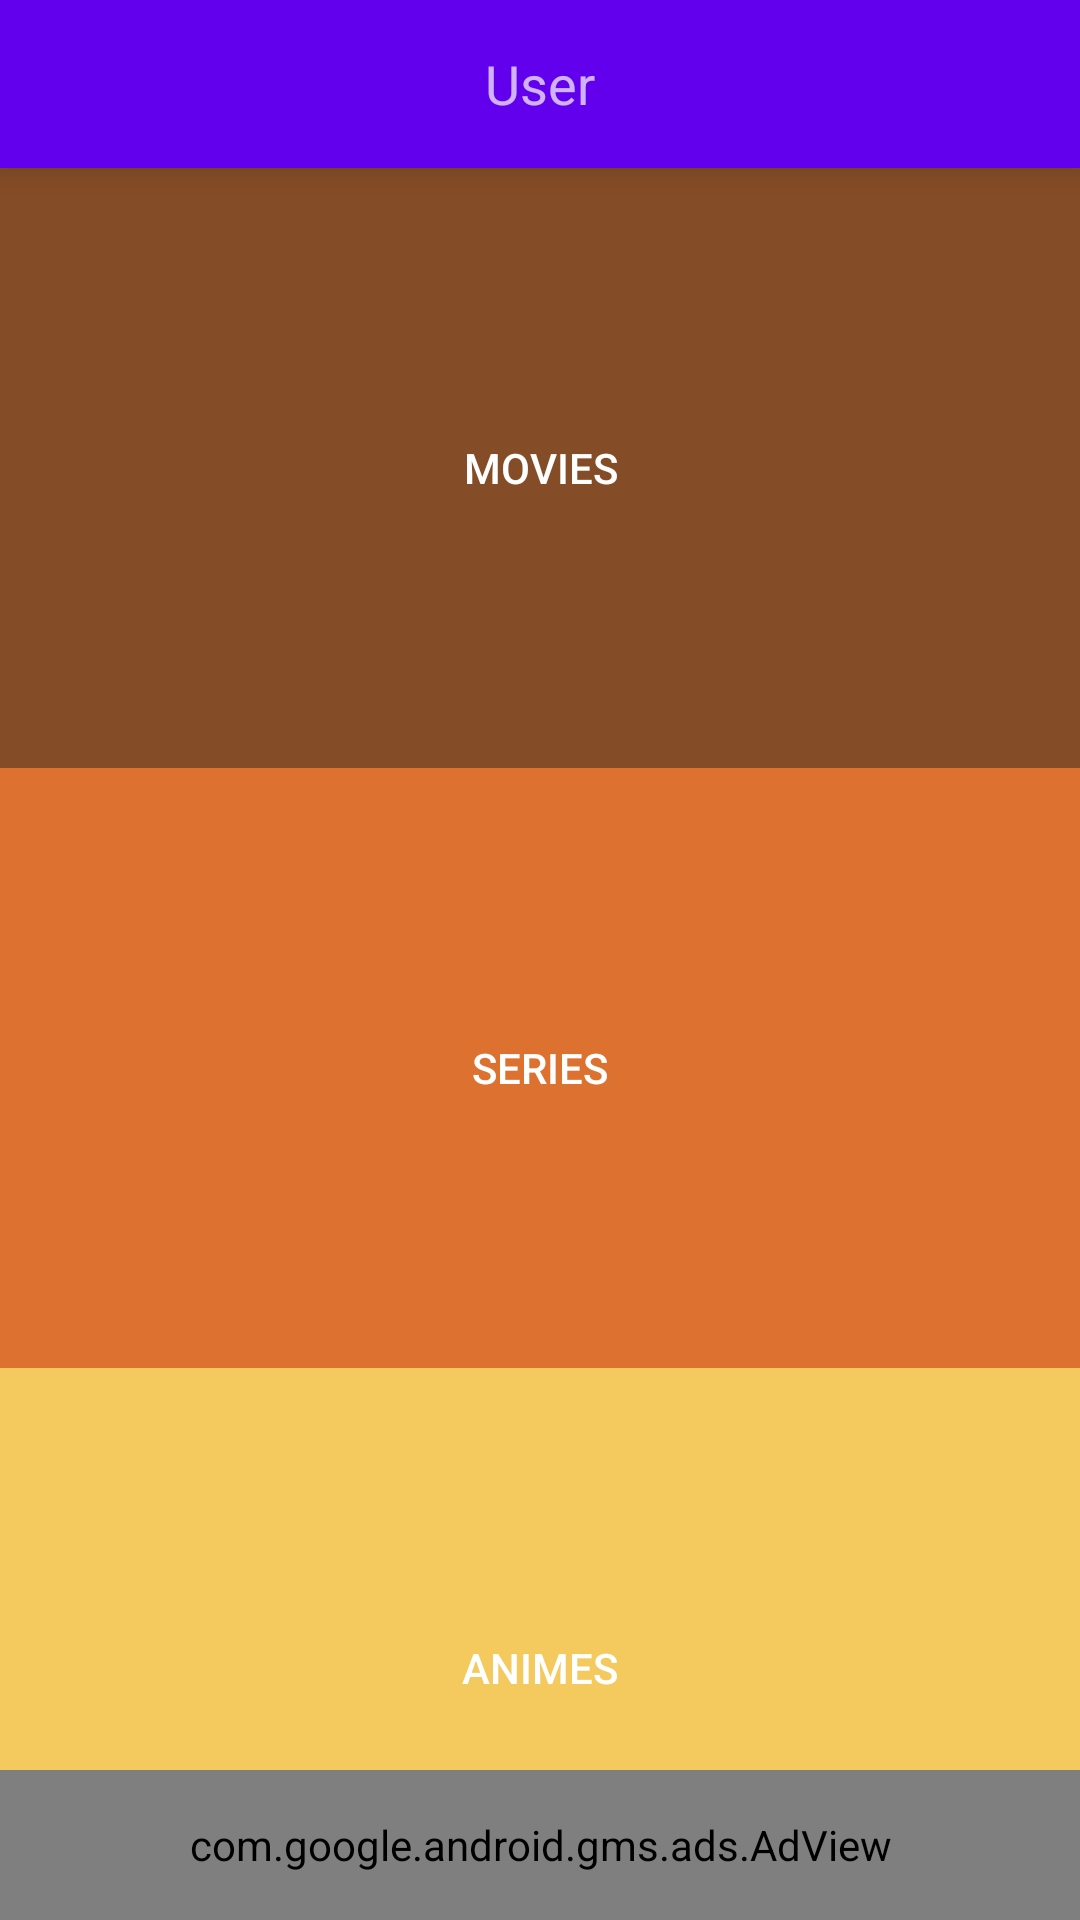

Here is an Android app screen rendered from its layout file. Give the layout XML and the strings, colors and styles it references.
<!-- AndroidManifest.xml: application theme AppTheme -->
<!-- res/layout/activity_home.xml -->
<?xml version="1.0" encoding="utf-8"?>
<android.support.constraint.ConstraintLayout xmlns:android="http://schemas.android.com/apk/res/android"
    xmlns:app="http://schemas.android.com/apk/res-auto"
    xmlns:tools="http://schemas.android.com/tools"
    android:layout_width="match_parent"
    android:layout_height="match_parent"
    tools:context="project.cm.mediatracker.HomeActivity">

    <include
        android:id="@+id/tool_bar"
        layout="@layout/tool_bar" />


    <Button
        android:id="@+id/btMovies"
        style="@style/Widget.AppCompat.Button.Borderless"
        android:layout_width="0dp"
        android:layout_height="200dp"
        android:layout_marginTop="56dp"
        android:background="#854D27"
        android:text="Movies"
        app:layout_constraintEnd_toEndOf="parent"
        app:layout_constraintHorizontal_bias="0.0"
        app:layout_constraintStart_toStartOf="parent"
        app:layout_constraintTop_toTopOf="parent" />

    <Button
        android:id="@+id/btSeries"
        style="@style/Widget.AppCompat.Button.Borderless"
        android:layout_width="0dp"
        android:layout_height="200dp"
        android:background="#DD7230"
        android:text="Series"
        app:layout_constraintEnd_toEndOf="parent"
        app:layout_constraintHorizontal_bias="0.0"
        app:layout_constraintStart_toStartOf="parent"
        app:layout_constraintTop_toBottomOf="@+id/btMovies" />

    <Button
        android:id="@+id/btAnimes"
        style="@style/Widget.AppCompat.Button.Borderless"
        android:layout_width="0dp"
        android:layout_height="200dp"
        android:background="#F4C95D"
        android:text="Animes"
        app:layout_constraintEnd_toEndOf="parent"
        app:layout_constraintHorizontal_bias="0.0"
        app:layout_constraintStart_toStartOf="parent"
        app:layout_constraintTop_toBottomOf="@+id/btSeries" />

    <com.google.android.gms.ads.AdView xmlns:ads="http://schemas.android.com/apk/res-auto"
        android:id="@+id/adView"
        android:layout_width="0dp"
        android:layout_height="50dp"
        android:layout_alignParentBottom="true"
        android:layout_centerHorizontal="true"
        ads:adSize="SMART_BANNER"
        ads:adUnitId="@string/banner_ad_unit_id"
        ads:layout_constraintBottom_toBottomOf="parent"
        ads:layout_constraintEnd_toEndOf="parent"
        ads:layout_constraintStart_toStartOf="parent"></com.google.android.gms.ads.AdView>

</android.support.constraint.ConstraintLayout>
<!-- res/layout/tool_bar.xml (included above) -->
<?xml version="1.0" encoding="utf-8"?>
<android.support.v7.widget.Toolbar xmlns:android="http://schemas.android.com/apk/res/android"
    android:layout_width="match_parent"
    android:layout_height="wrap_content"
    android:background="@color/colorPrimary"
    android:elevation="8dp">

    <TextView
        android:id="@+id/toolbar_title"
        android:layout_width="wrap_content"
        android:layout_height="wrap_content"
        android:layout_gravity="center"
        android:text="User"
        android:textSize="18sp" />

</android.support.v7.widget.Toolbar>
<!-- resources referenced by this layout -->
<resources>
  <style name="AppTheme" parent="Theme.AppCompat.NoActionBar">
  
          <item name="colorPrimary">@color/colorPrimary</item>
          <item name="colorPrimaryDark">@color/colorPrimaryDark</item>
          <item name="colorAccent">@color/colorAccent</item>
  
      </style>
  <!-- not gathered from this repository: default colours our renderer supplied (Android Studio template values) -->
  <color name="colorPrimary">#FF6200EE</color>
  <color name="colorPrimaryDark">#FF3700B3</color>
  <color name="colorAccent">#FF03DAC5</color>
</resources>
